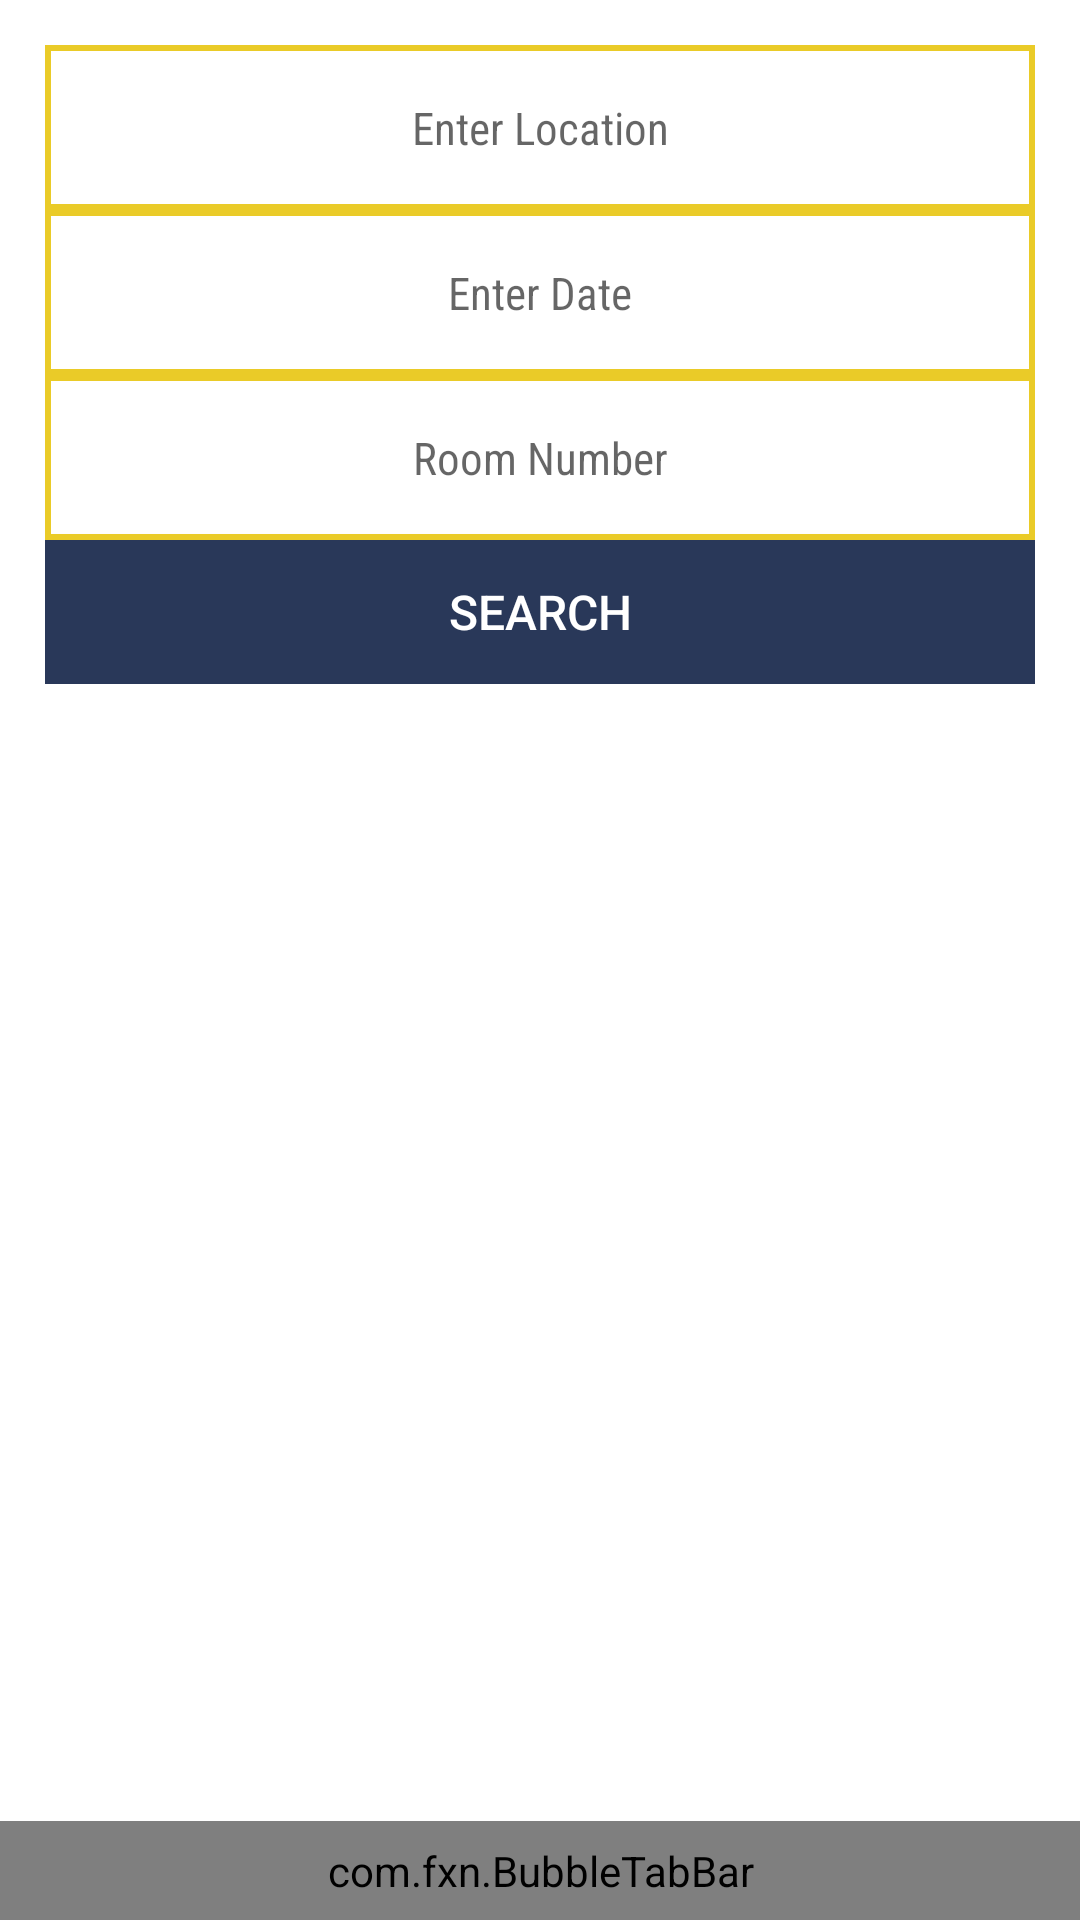

Write the Android layout XML for this screen, with the resource values it uses.
<!-- AndroidManifest.xml: application theme Theme.Hotel -->
<!-- res/layout/activity_dashboard.xml -->
<?xml version="1.0" encoding="utf-8"?>
<RelativeLayout xmlns:android="http://schemas.android.com/apk/res/android"
    xmlns:app="http://schemas.android.com/apk/res-auto"
    xmlns:tools="http://schemas.android.com/tools"
    android:layout_width="match_parent"
    android:layout_height="match_parent"
    tools:context=".Dashboard">
    <LinearLayout
        android:id="@+id/upperLayout"
        android:layout_width="match_parent"
        android:layout_height="100dp"
        android:orientation="horizontal"
        android:background="#233285"
        android:visibility="gone"
        android:weightSum="3">

        <ImageView
            android:id="@+id/carRental"
            android:layout_width="match_parent"
            android:layout_height="match_parent"
            android:src="@drawable/ic_car_rental"
            android:padding="20dp"
            android:layout_weight="1"
            android:visibility="gone"
            />
        <ImageView
            android:id="@+id/foodService"
            android:layout_width="match_parent"
            android:src="@drawable/ic_food"
            android:padding="20dp"
            android:visibility="gone"
            android:layout_height="match_parent"
            android:layout_weight="1"
            />
        <ImageView
            android:id="@+id/userProfile"
            android:layout_width="match_parent"
            android:layout_height="match_parent"
            android:src="@drawable/ic_account"
            android:padding="20dp"
            android:visibility="gone"
            android:layout_weight="1"
            />



    </LinearLayout>

    <RelativeLayout
        android:layout_width="wrap_content"
        android:layout_height="wrap_content"
        android:layout_below="@id/upperLayout"
        android:background="@drawable/border"
        android:layout_margin="15dp"
        android:elevation="50dp"

        >

        
        <EditText
            android:id="@+id/Location"
            android:layout_width="match_parent"
            android:layout_height="55dp"
            android:layout_marginStart="0dp"
            android:layout_marginTop="0dp"
            android:layout_marginEnd="0dp"
            android:gravity="center"
            android:layout_marginBottom="0dp"
            android:background="@drawable/border"
            android:hint="Enter Location"
            android:fontFamily="sans-serif-condensed"
            android:textSize="15sp" />

        
        <androidx.appcompat.widget.AppCompatButton
            android:id="@+id/pick_date_button"
            android:layout_width="match_parent"
            android:layout_height="55dp"
            android:layout_below="@id/Location"
            android:layout_marginStart="0dp"
            android:layout_marginTop="0dp"
            android:layout_marginEnd="0dp"
            android:fontFamily="sans-serif-condensed"
            android:layout_marginBottom="0dp"
            android:background="@drawable/border"
            android:hint="Enter Date"
            android:textSize="15sp" />


        
        <androidx.appcompat.widget.AppCompatButton
            android:id="@+id/Guestnumber"
            android:layout_width="match_parent"
            android:layout_height="55dp"
            android:layout_below="@id/pick_date_button"
            android:layout_marginStart="0dp"
            android:layout_marginTop="0dp"
            android:layout_marginEnd="0dp"

            android:layout_marginBottom="0dp"
            android:background="@drawable/border"
            android:fontFamily="sans-serif-condensed"
            android:hint="Room Number"
            android:textSize="15sp" />

        <androidx.appcompat.widget.AppCompatButton
            android:id="@+id/search"
            android:layout_width="match_parent"
            android:layout_height="wrap_content"
            android:layout_below="@id/Guestnumber"
            android:layout_marginStart="0dp"
            android:layout_marginTop="0dp"
            android:layout_marginEnd="0dp"
            android:layout_marginBottom="0dp"
            android:background="@color/blue"
            android:text="Search"
            android:textColor="@color/white"
            android:textSize="16sp" />

    </RelativeLayout>

    <TextView
        android:id="@+id/show_selected_date"
        android:layout_width="wrap_content"
        android:layout_height="wrap_content"
        android:layout_gravity="center"
        android:layout_marginTop="128dp"
        android:visibility="gone"
        android:text="Selected Date is : "
        android:textSize="18sp"
        />
    <com.fxn.BubbleTabBar
        android:id="@+id/bottomNav"
        android:layout_width="match_parent"
        android:layout_height="wrap_content"
        android:padding="7dp"
        android:background="#FFFFFF"
        app:bubbletab_menuResource="@menu/menulist"
        app:bubbletab_title_size="12sp"
        android:layout_alignParentBottom="true"
     ></com.fxn.BubbleTabBar>

</RelativeLayout>
<!-- resources referenced by this layout -->
<resources>
  <color name="blue">#293859</color>
  <color name="white">#ffffff</color>
  <!-- drawable border (drawable) -->
  <shape xmlns:android="http://schemas.android.com/apk/res/android"
      android:shape="rectangle">
      <corners android:radius="0dp" />
      <stroke
          android:width="2dp"
          android:color="#EACB28" />
      <padding
          android:bottom="0dp"
          android:left="0dp"
          android:right="0dp"
          android:top="0dp" />
  </shape>
  <!-- drawable ic_food (drawable) -->
  <vector android:height="50dp" android:tint="#000000"
      android:viewportHeight="24" android:viewportWidth="24"
      android:width="50dp" xmlns:android="http://schemas.android.com/apk/res/android">
      <path android:fillColor="@color/black" android:pathData="M18.06,22.99h1.66c0.84,0 1.53,-0.64 1.63,-1.46L23,5.05h-5L18,1h-1.97v4.05h-4.97l0.3,2.34c1.71,0.47 3.31,1.32 4.27,2.26 1.44,1.42 2.43,2.89 2.43,5.29v8.05zM1,21.99L1,21h15.03v0.99c0,0.55 -0.45,1 -1.01,1L2.01,22.99c-0.56,0 -1.01,-0.45 -1.01,-1zM16.03,14.99c0,-8 -15.03,-8 -15.03,0h15.03zM1.02,17h15v2h-15z"/>
  </vector>
  <style name="Theme.Hotel" parent="Theme.MaterialComponents.Light.NoActionBar">
          
          <item name="colorPrimary">@color/purple_500</item>
          <item name="colorPrimaryVariant">@color/purple_700</item>
          <item name="colorOnPrimary">@color/white</item>
          
          <item name="colorSecondary">@color/teal_200</item>
          <item name="colorSecondaryVariant">@color/teal_700</item>
          <item name="colorOnSecondary">@color/black</item>
          
          <item name="android:statusBarColor">?attr/colorPrimaryVariant</item>
          
      </style>
  <color name="black">#FF000000</color>
  <color name="purple_500">#FF6200EE</color>
  <color name="purple_700">#FF3700B3</color>
  <color name="teal_200">#FF03DAC5</color>
  <color name="teal_700">#FF018786</color>
</resources>
